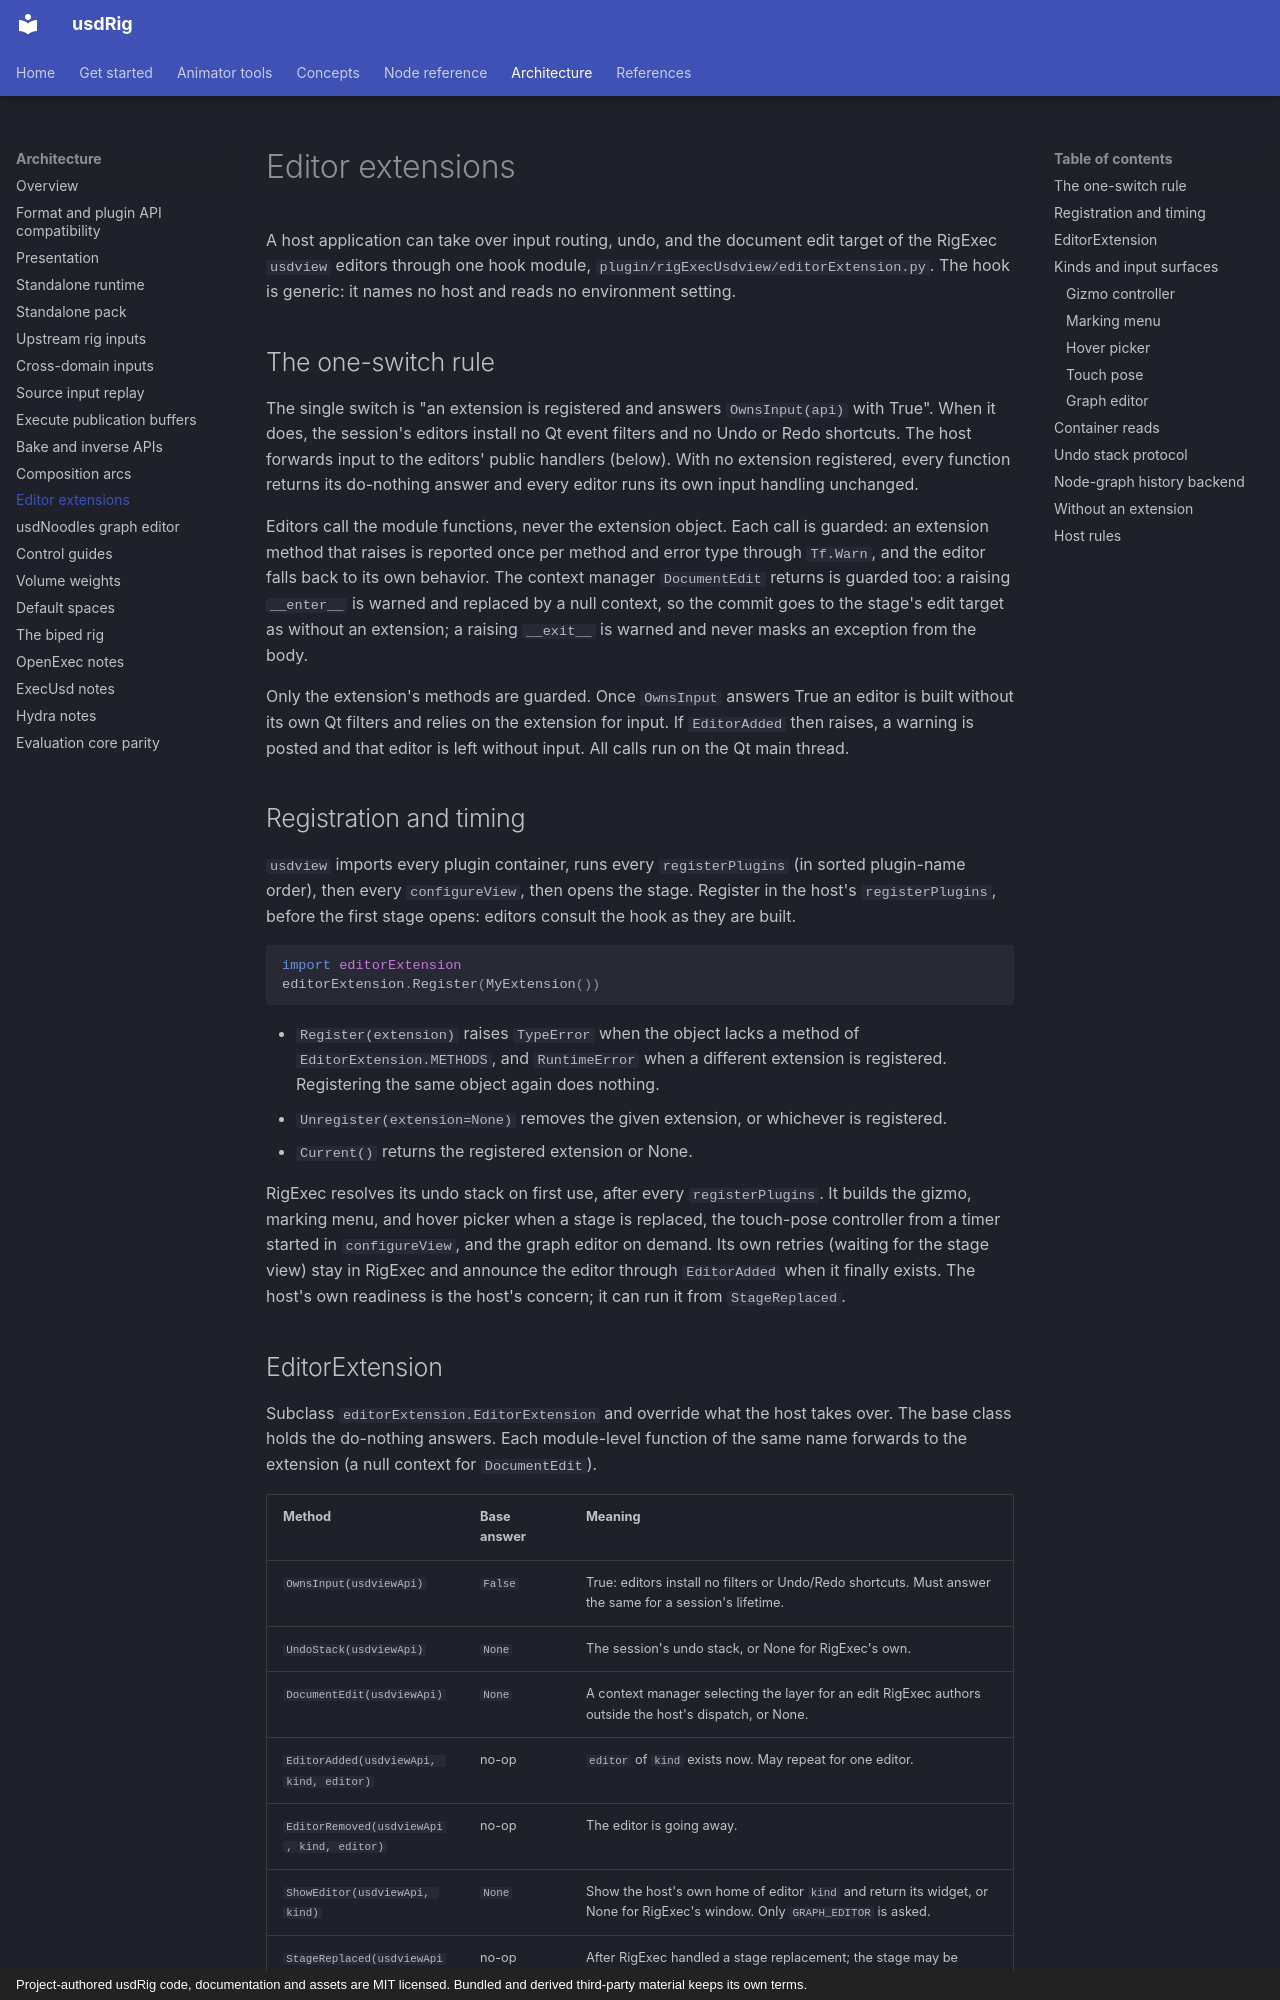

repository: usdCharacter/usdRig · page: specs/editor-extensions/index.html · generator: mkdocs · copyright: Project-authored usdRig code, documentation and assets are MIT licensed. Bundled and derived third-party material keeps its own terms.

# Editor extensions

A host application can take over input routing, undo, and the document edit
target of the RigExec `usdview` editors through one hook module,
`plugin/rigExecUsdview/editorExtension.py`. The hook is generic: it names no
host and reads no environment setting.

## The one-switch rule

The single switch is "an extension is registered and answers `OwnsInput(api)`
with True". When it does, the session's editors install no Qt event filters
and no Undo or Redo shortcuts. The host forwards input to the editors' public
handlers (below). With no extension registered, every function returns its
do-nothing answer and every editor runs its own input handling unchanged.

Editors call the module functions, never the extension object. Each call is
guarded: an extension method that raises is reported once per method and
error type through `Tf.Warn`, and the editor falls back to its own behavior.
The context manager `DocumentEdit` returns is guarded too: a raising
`__enter__` is warned and replaced by a null context, so the commit goes to
the stage's edit target as without an extension; a raising `__exit__` is
warned and never masks an exception from the body.

Only the extension's methods are guarded. Once `OwnsInput` answers True an
editor is built without its own Qt filters and relies on the extension for
input. If `EditorAdded` then raises, a warning is posted and that editor is
left without input. All calls run on the Qt main thread.

## Registration and timing

`usdview` imports every plugin container, runs every `registerPlugins` (in
sorted plugin-name order), then every `configureView`, then opens the stage.
Register in the host's `registerPlugins`, before the first stage opens:
editors consult the hook as they are built.

```python
import editorExtension
editorExtension.Register(MyExtension())
```

- `Register(extension)` raises `TypeError` when the object lacks a method of
  `EditorExtension.METHODS`, and `RuntimeError` when a different extension is
  registered. Registering the same object again does nothing.
- `Unregister(extension=None)` removes the given extension, or whichever is
  registered.
- `Current()` returns the registered extension or None.

RigExec resolves its undo stack on first use, after every `registerPlugins`.
It builds the gizmo, marking menu, and hover picker when a stage is replaced,
the touch-pose controller from a timer started in `configureView`, and the
graph editor on demand. Its own retries (waiting for the stage view) stay in
RigExec and announce the editor through `EditorAdded` when it finally exists.
The host's own readiness is the host's concern; it can run it from
`StageReplaced`.
